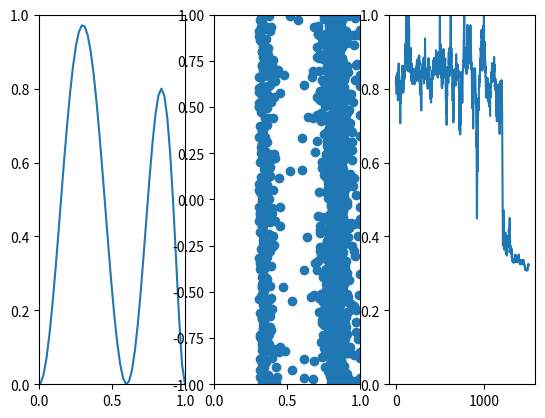

The script that saved this image:
#!/bin/env python

'''
Simple 1D environment
x bounded between 0,1 (image space)
u bounded by policy between -1,1
'''

import numpy as np
import matplotlib.pyplot as plt

u_dim=1
_x=None # state

def fn_V(x):
  y = x#(x+.5)*.5
  #return 0
  return np.minimum(500.*np.square((y)*(y-.6)*(y-1.)*(y+.4)),1)

def init():
  global _x
  _x = np.random.rand()
  return _x

def fstep(x,u):
  v = u*.1 # maximum step size in either direction
  return np.maximum(0,np.minimum(1, x + v*(1.-fn_V(x))))

def step(u):
  # x moves in direction of u, slowed down by potential
  # u is (-1,1)
  # we expect that over random samples u, agent spends most of
  # its time in areas of higher potentials (moves slowest)
  global _x
  _x = fstep(_x, u)
  return _x

def scatter_traj(ax, X,U):
  ax.scatter(X,U)
  ax.set_xlim([0,1])
  ax.set_ylim([-1, 1]) # u limits

def plot_traj(ax,X):
  ax.plot(X)
  ax.set_ylim([0,1]) 

def plot_V(ax):
  x=np.linspace(-1,1,100)
  ax.plot(x,fn_V(x))
  ax.set_xlim([0,1])
  ax.set_ylim([0,1])

if __name__ == '__main__':
  # this demonstrates that a random (-1,1) policy has poor mixing because 
  # samples tend to be drawn from 
  T=1500
  x=init()
  X1=np.zeros(T)
  U0=(np.random.rand(T)-.5)*2. # (-1,1)
  for i in range(T):
    x = step(U0[i])
    X1[i]=x
    
  fig,(ax0,ax1,ax2)=plt.subplots(1,3)
  plot_V(ax0)
  scatter_traj(ax1,X1[:T-1],U0[1:T])
  plot_traj(ax2,X1)
  plt.show()


  